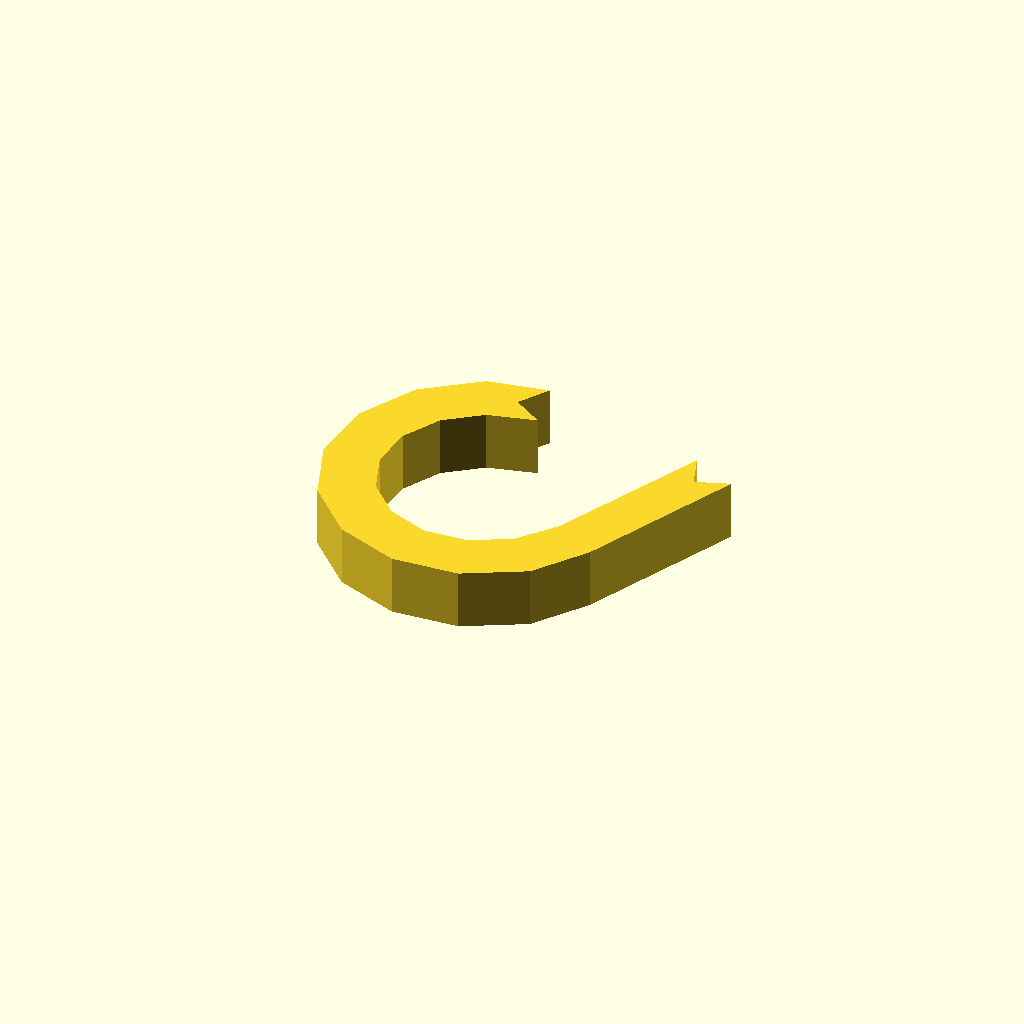
Cell 1 — every parameter at its default value.
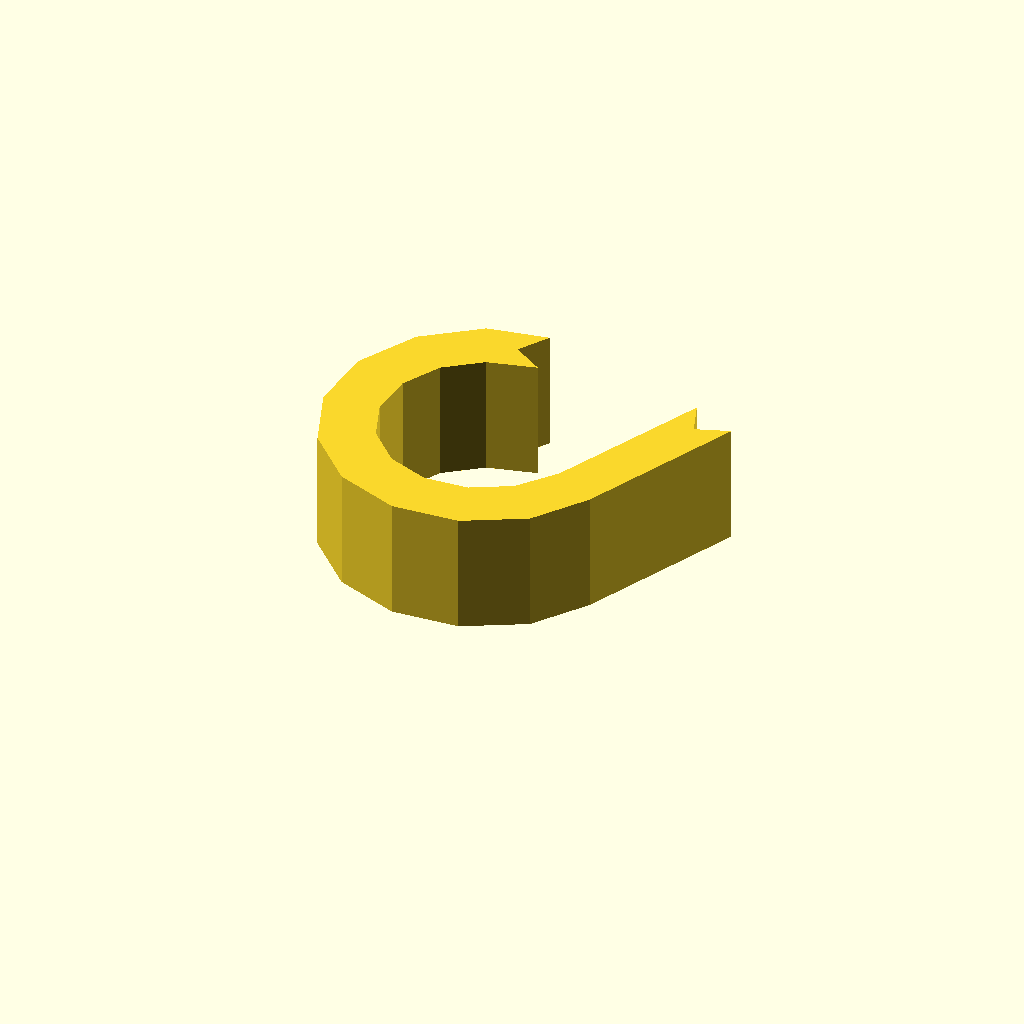
Cell 2: the same model with profile_height = 24.
One fixed orthographic camera (rotation 55°, 0°, 25°; colour scheme Cornfield) for every cell.
OpenSCAD source file optional_data/data/sketch1/hookplates/part_0046.scad:
$fn = 32;

// ----------------------------------------------------------------------
// Hook plate: curl radius 26 mm over 245 degrees, 10 mm thick band
// ----------------------------------------------------------------------

// --- parameters (mm) ---
profile_height = 12;      // extrusion height
profile_points = 26;      // points of the closed outline

profile = [[26.302, 56.088], [30.127, 62.035], [18.128, 59.808], [7.419, 51.811], [0.99, 40.094], [0, 26.766], [4.626, 14.227], [14.035, 4.735], [26.533, 0], [39.869, 0.874], [51.642, 7.2], [59.132, 17.516], [73.653, 48.862], [67.008, 46.444], [64.59, 53.088], [50.372, 22.805], [44.505, 15.556], [36.84, 11.438], [28.157, 10.869], [20.02, 13.952], [13.894, 20.131], [10.883, 28.295], [11.527, 36.973], [15.713, 44.601], [22.685, 49.808], [32.249, 52.263]];  // single closed polygon, 26 points, counter clockwise

// --- the one profile operation ---
linear_extrude(height = profile_height) polygon(points = profile);
Customizer parameters (derived from the source; name, type, default, range or options):
profile_height: number, default 12
profile_points: number, default 26
